Dataset: Dataset (GitHub, tusssars11/DeepOysterBinary). Classes: bad, good.

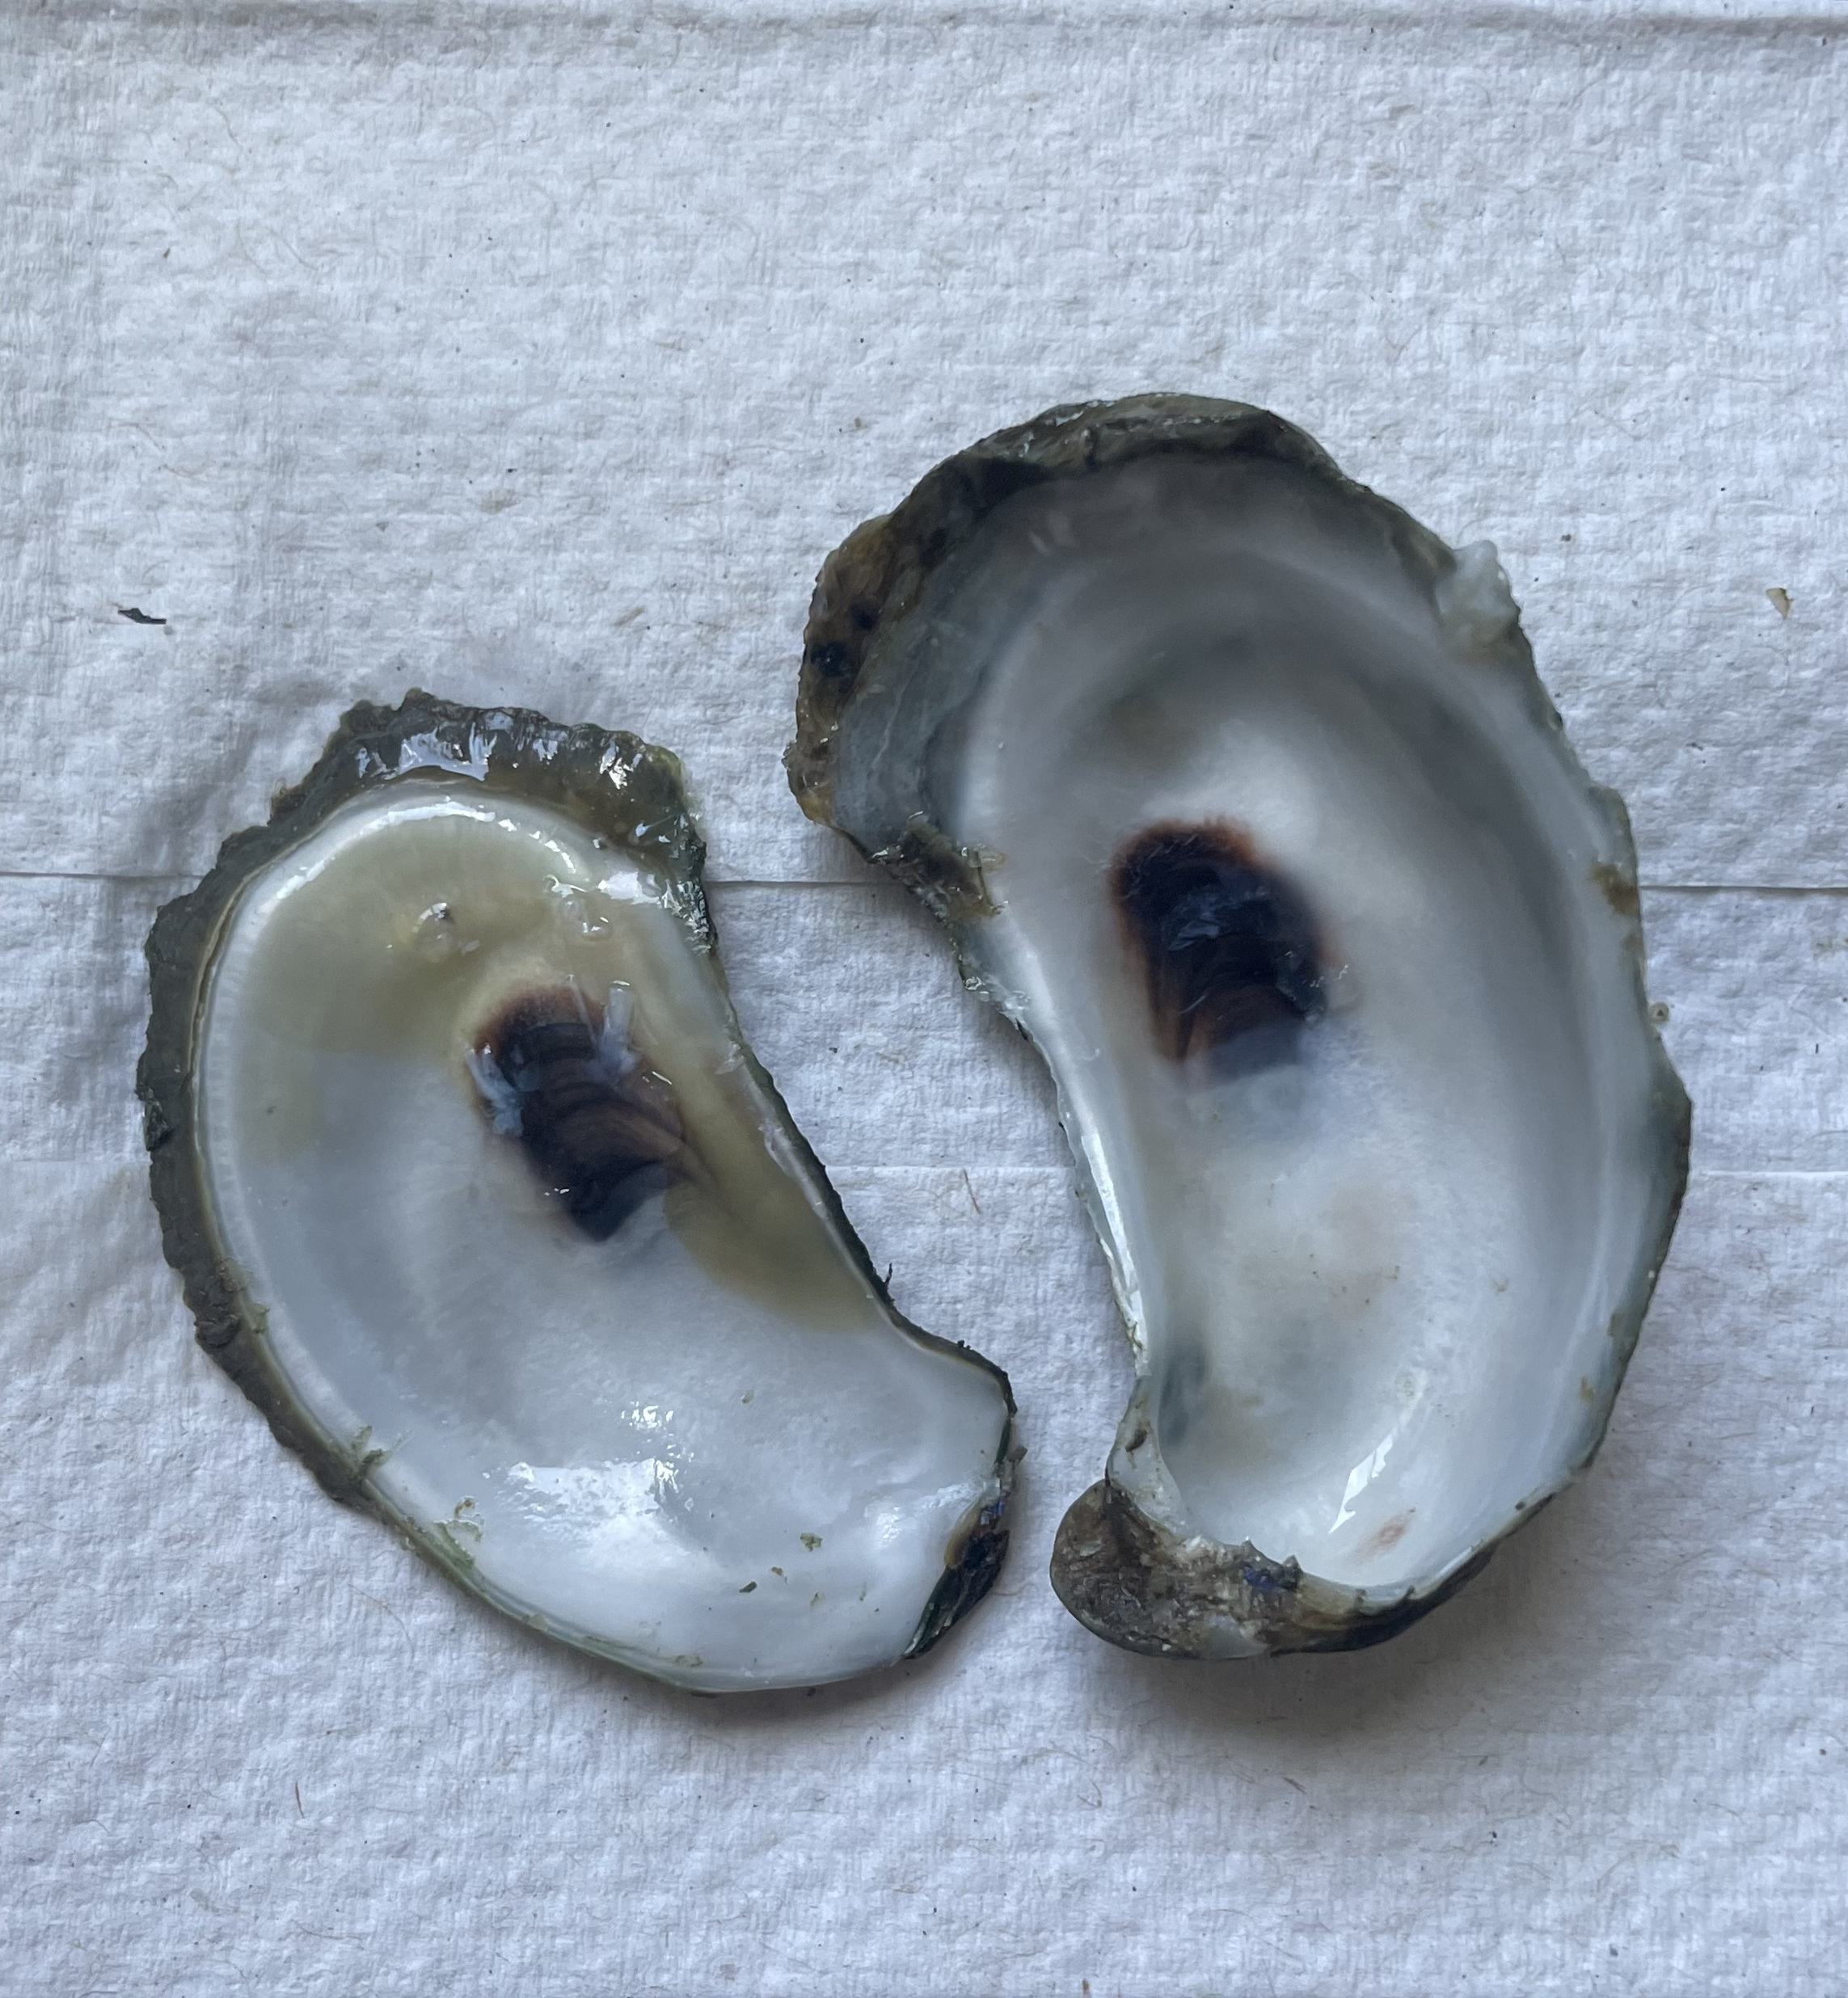
Label: good

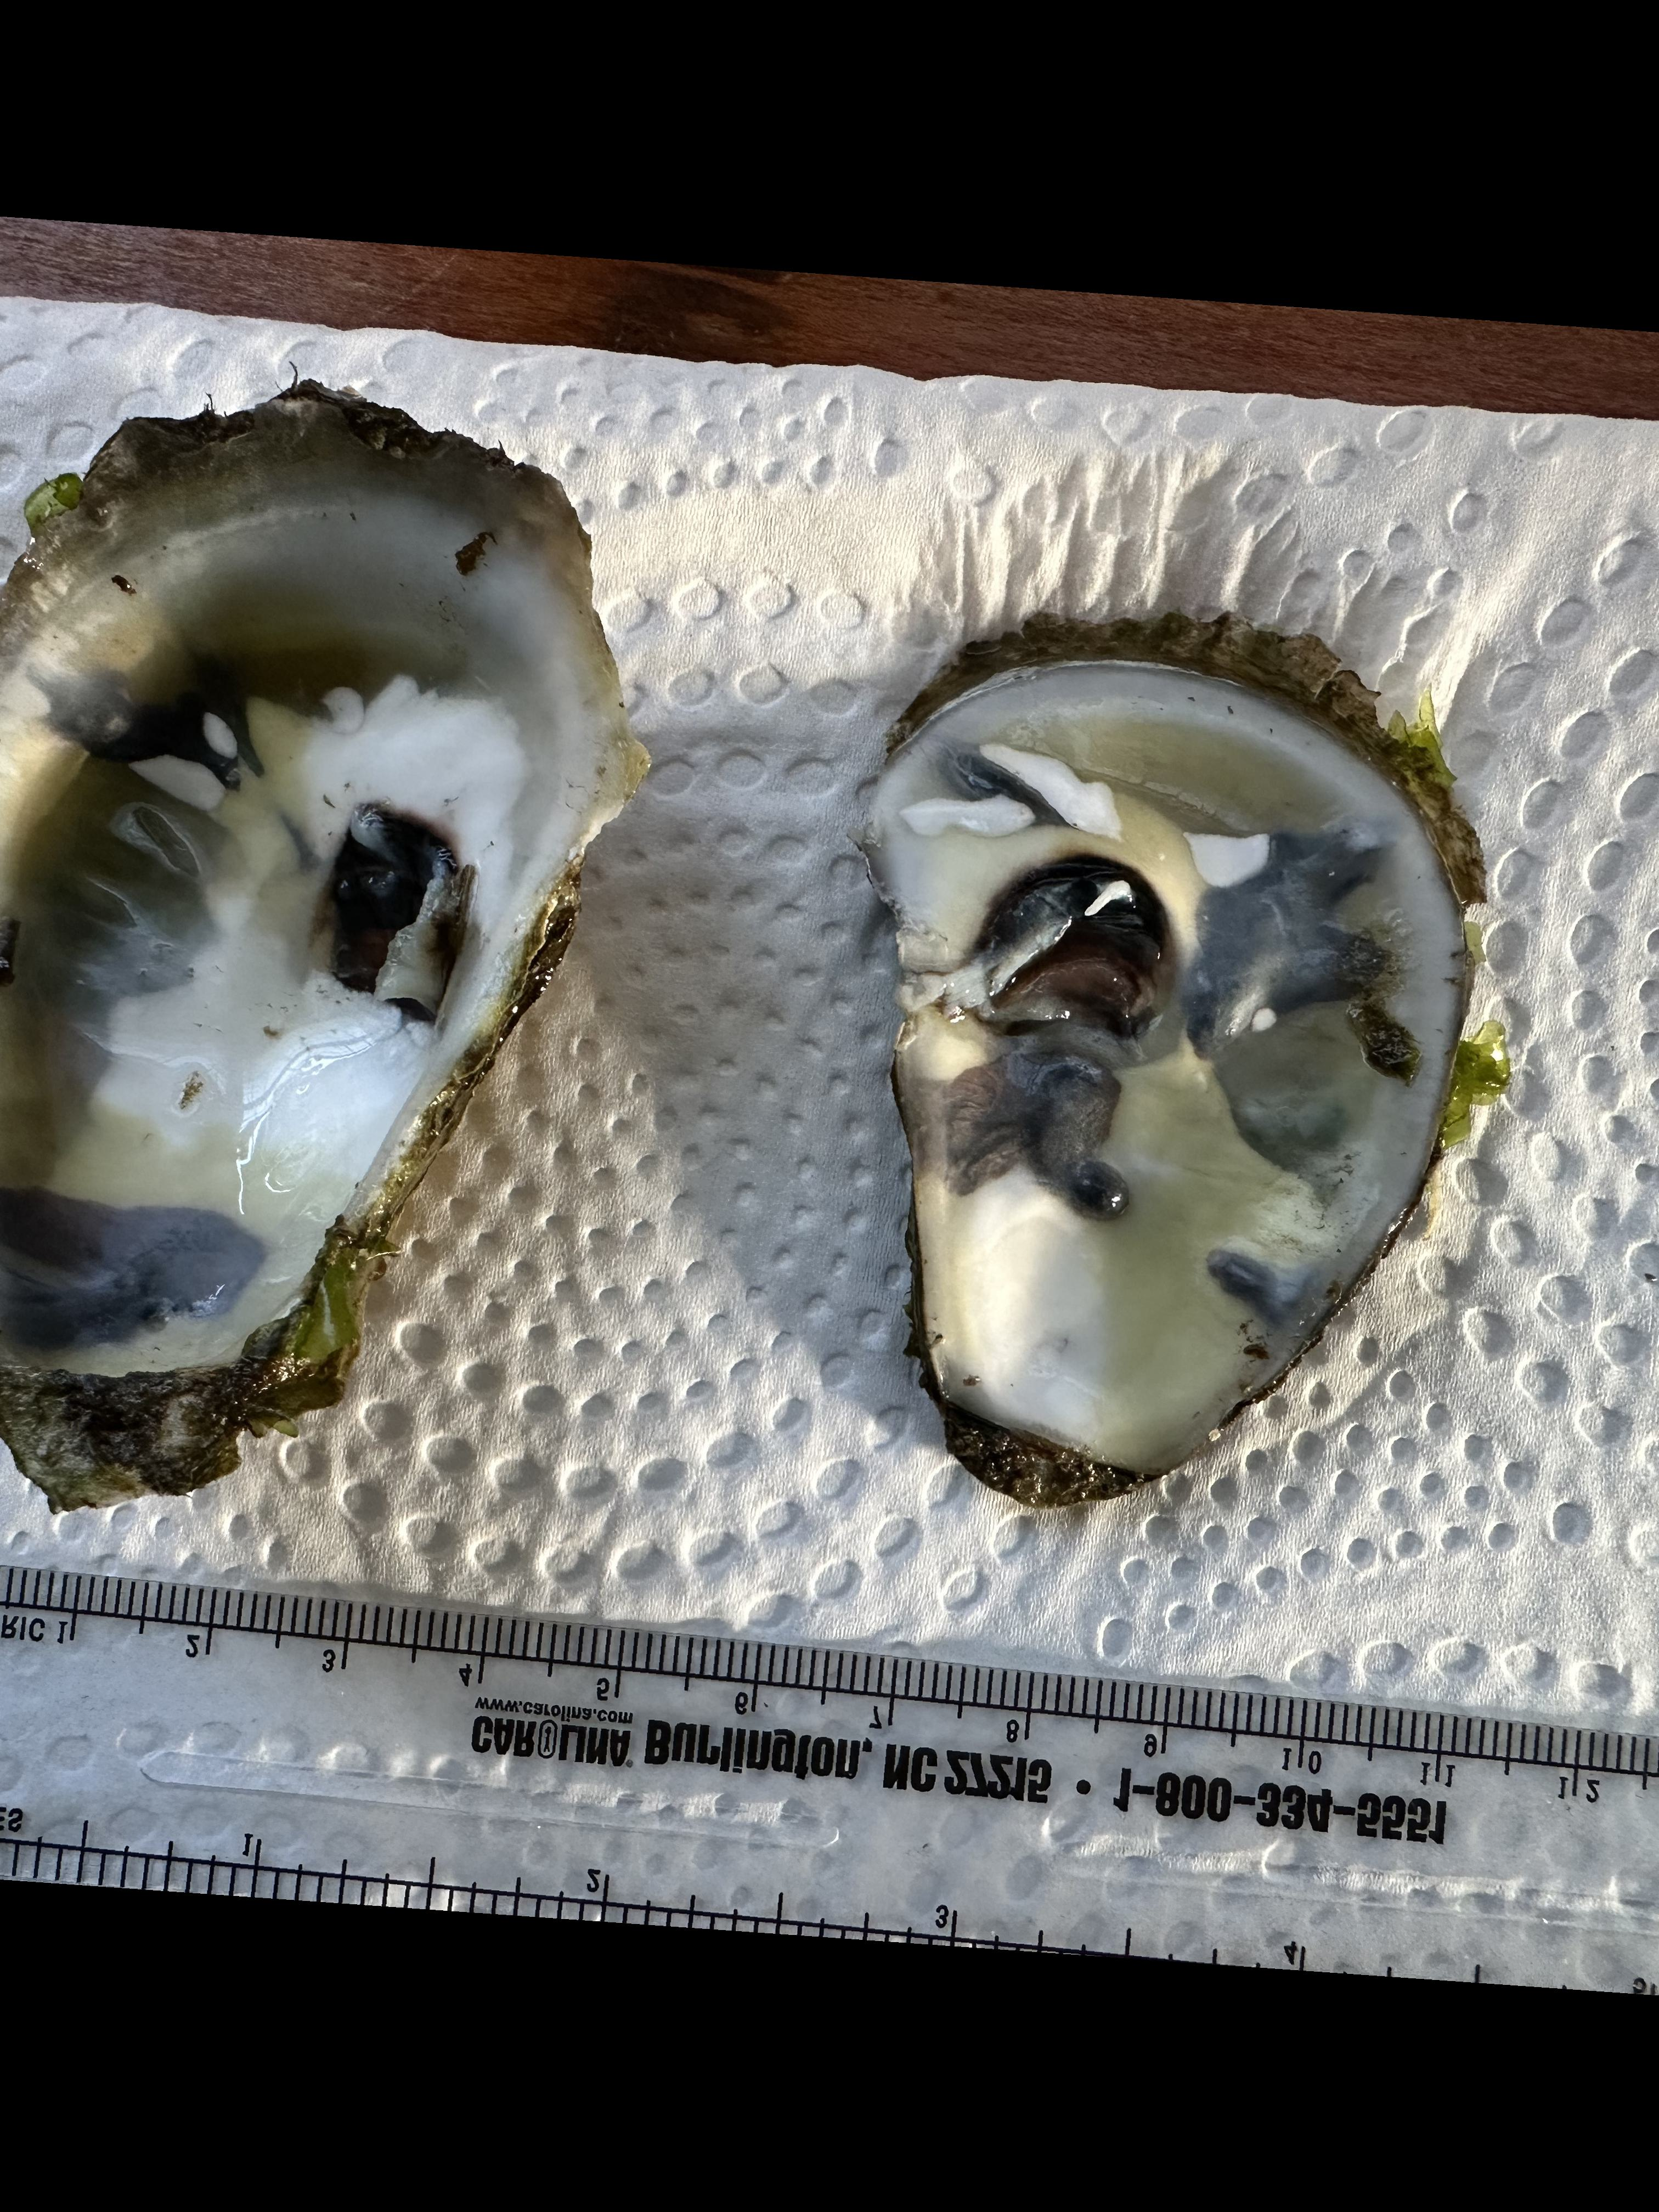
Label: bad

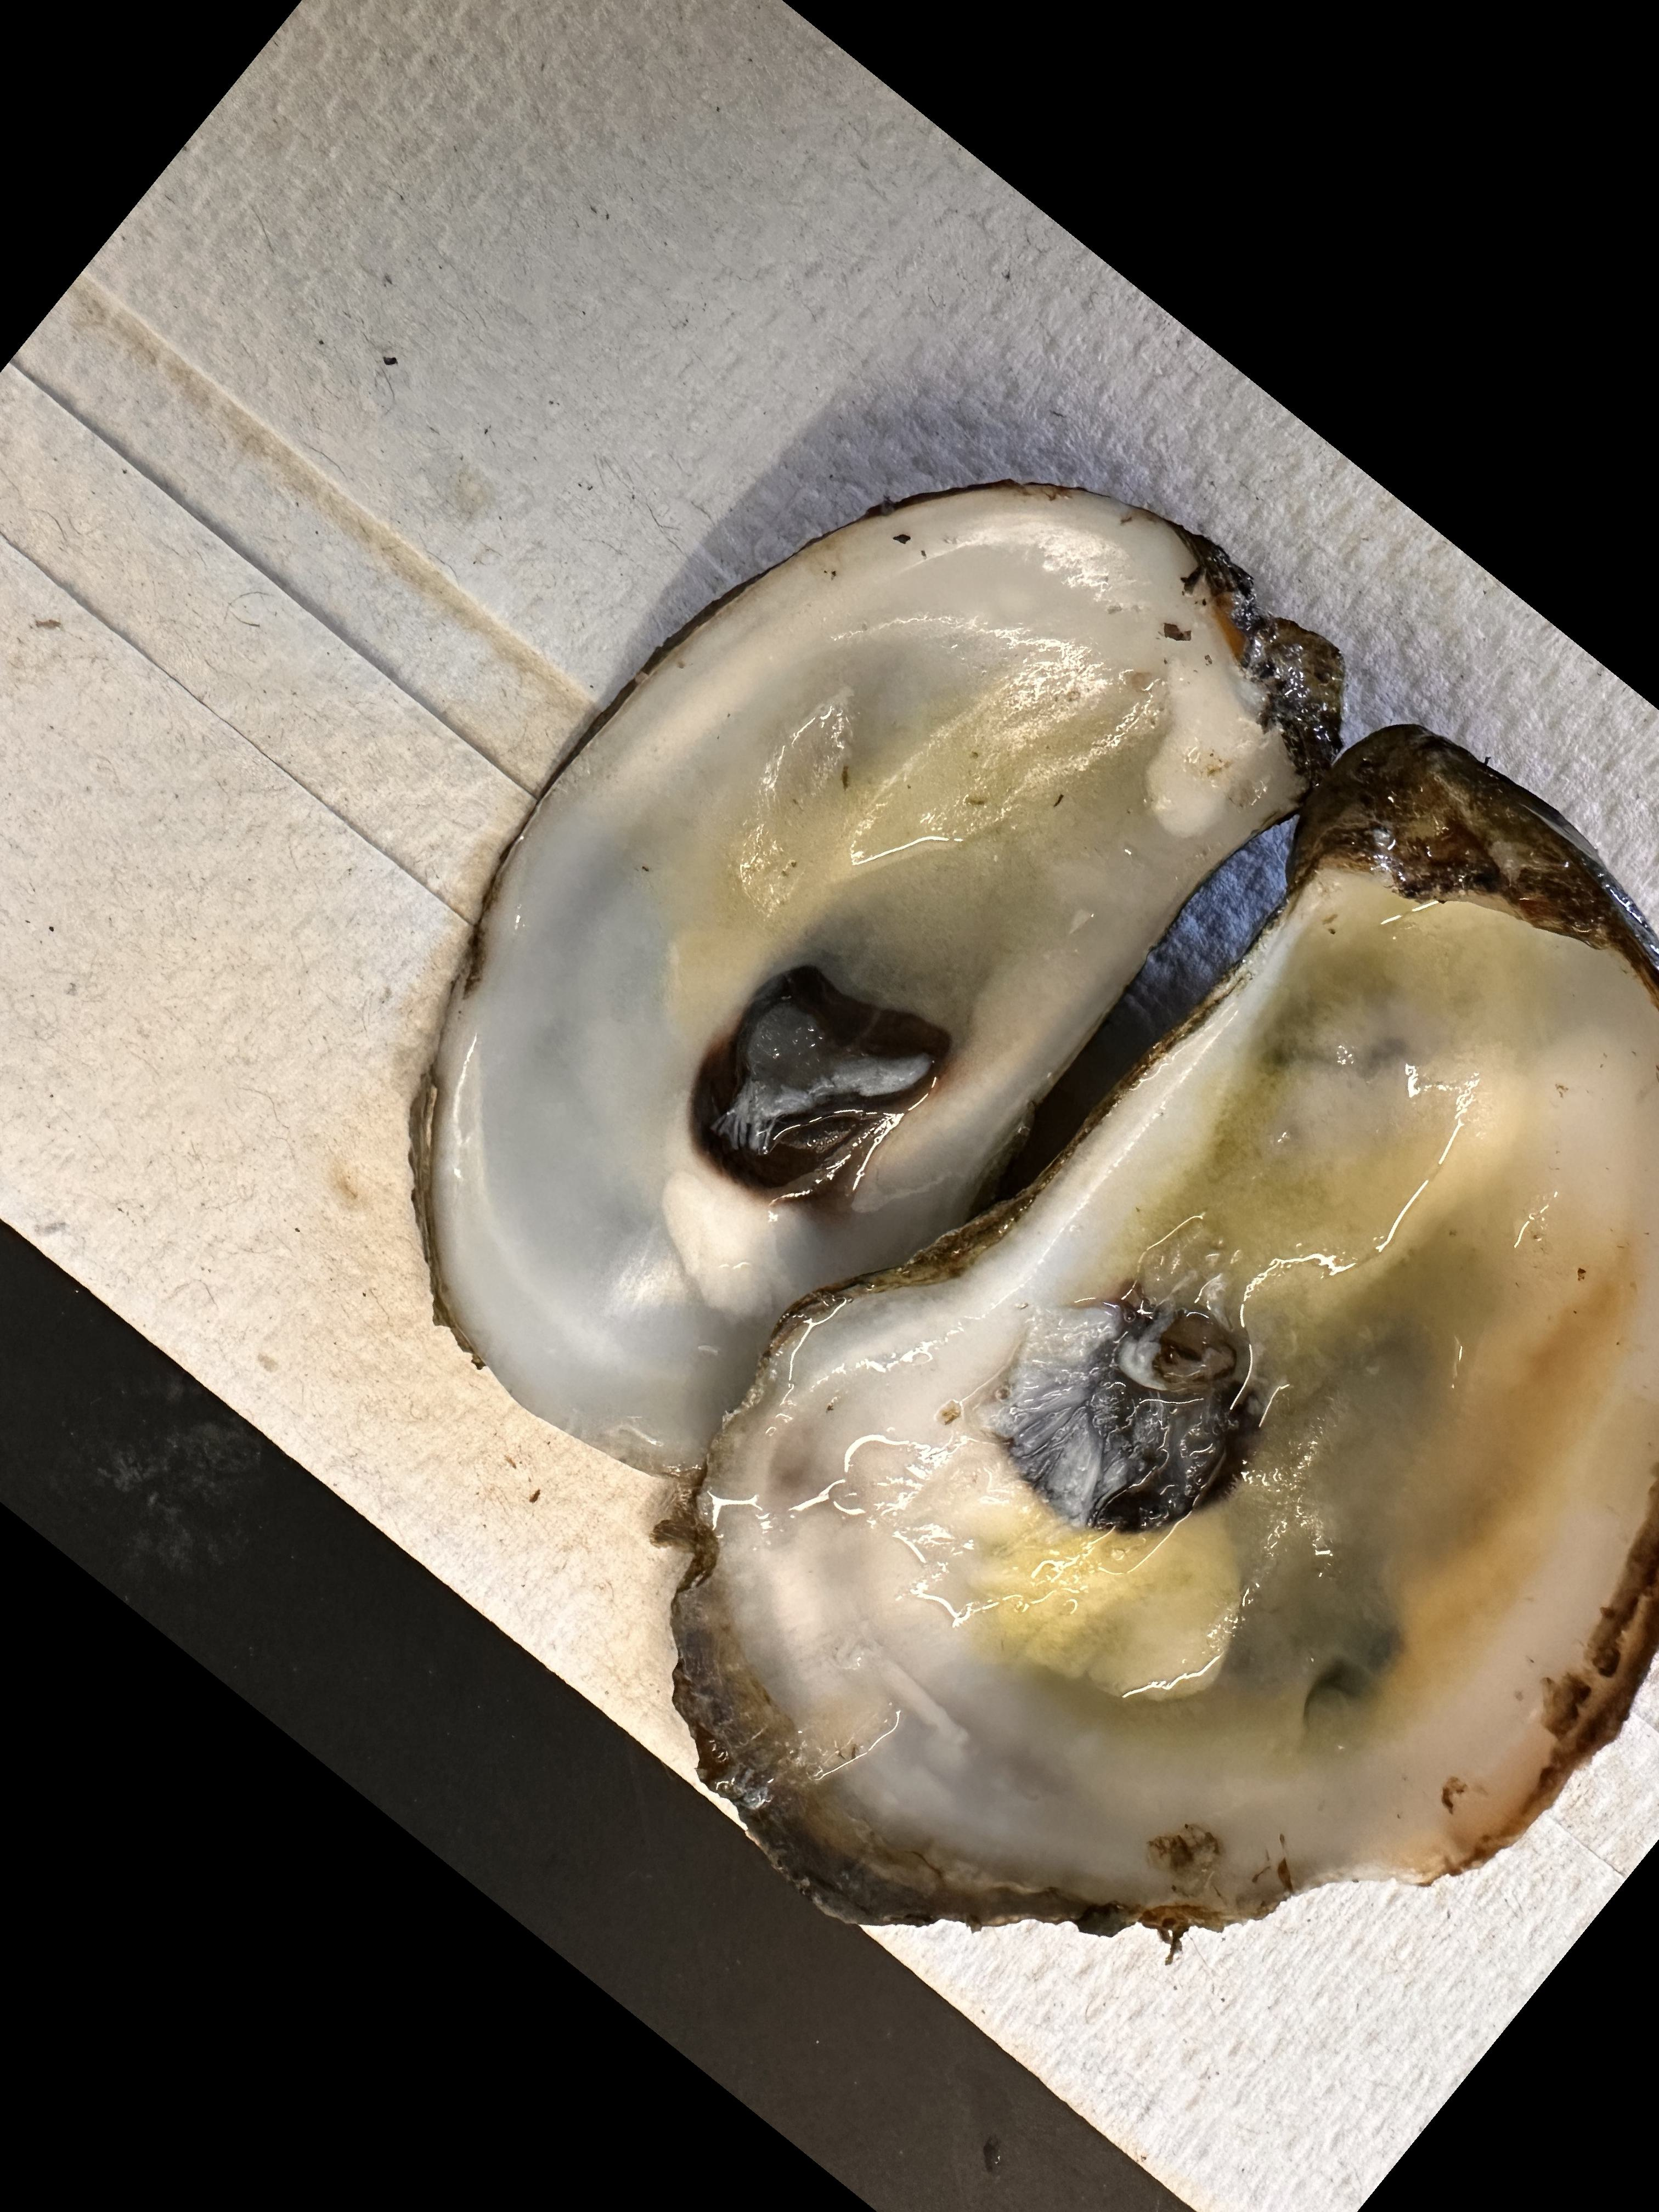
Label: good

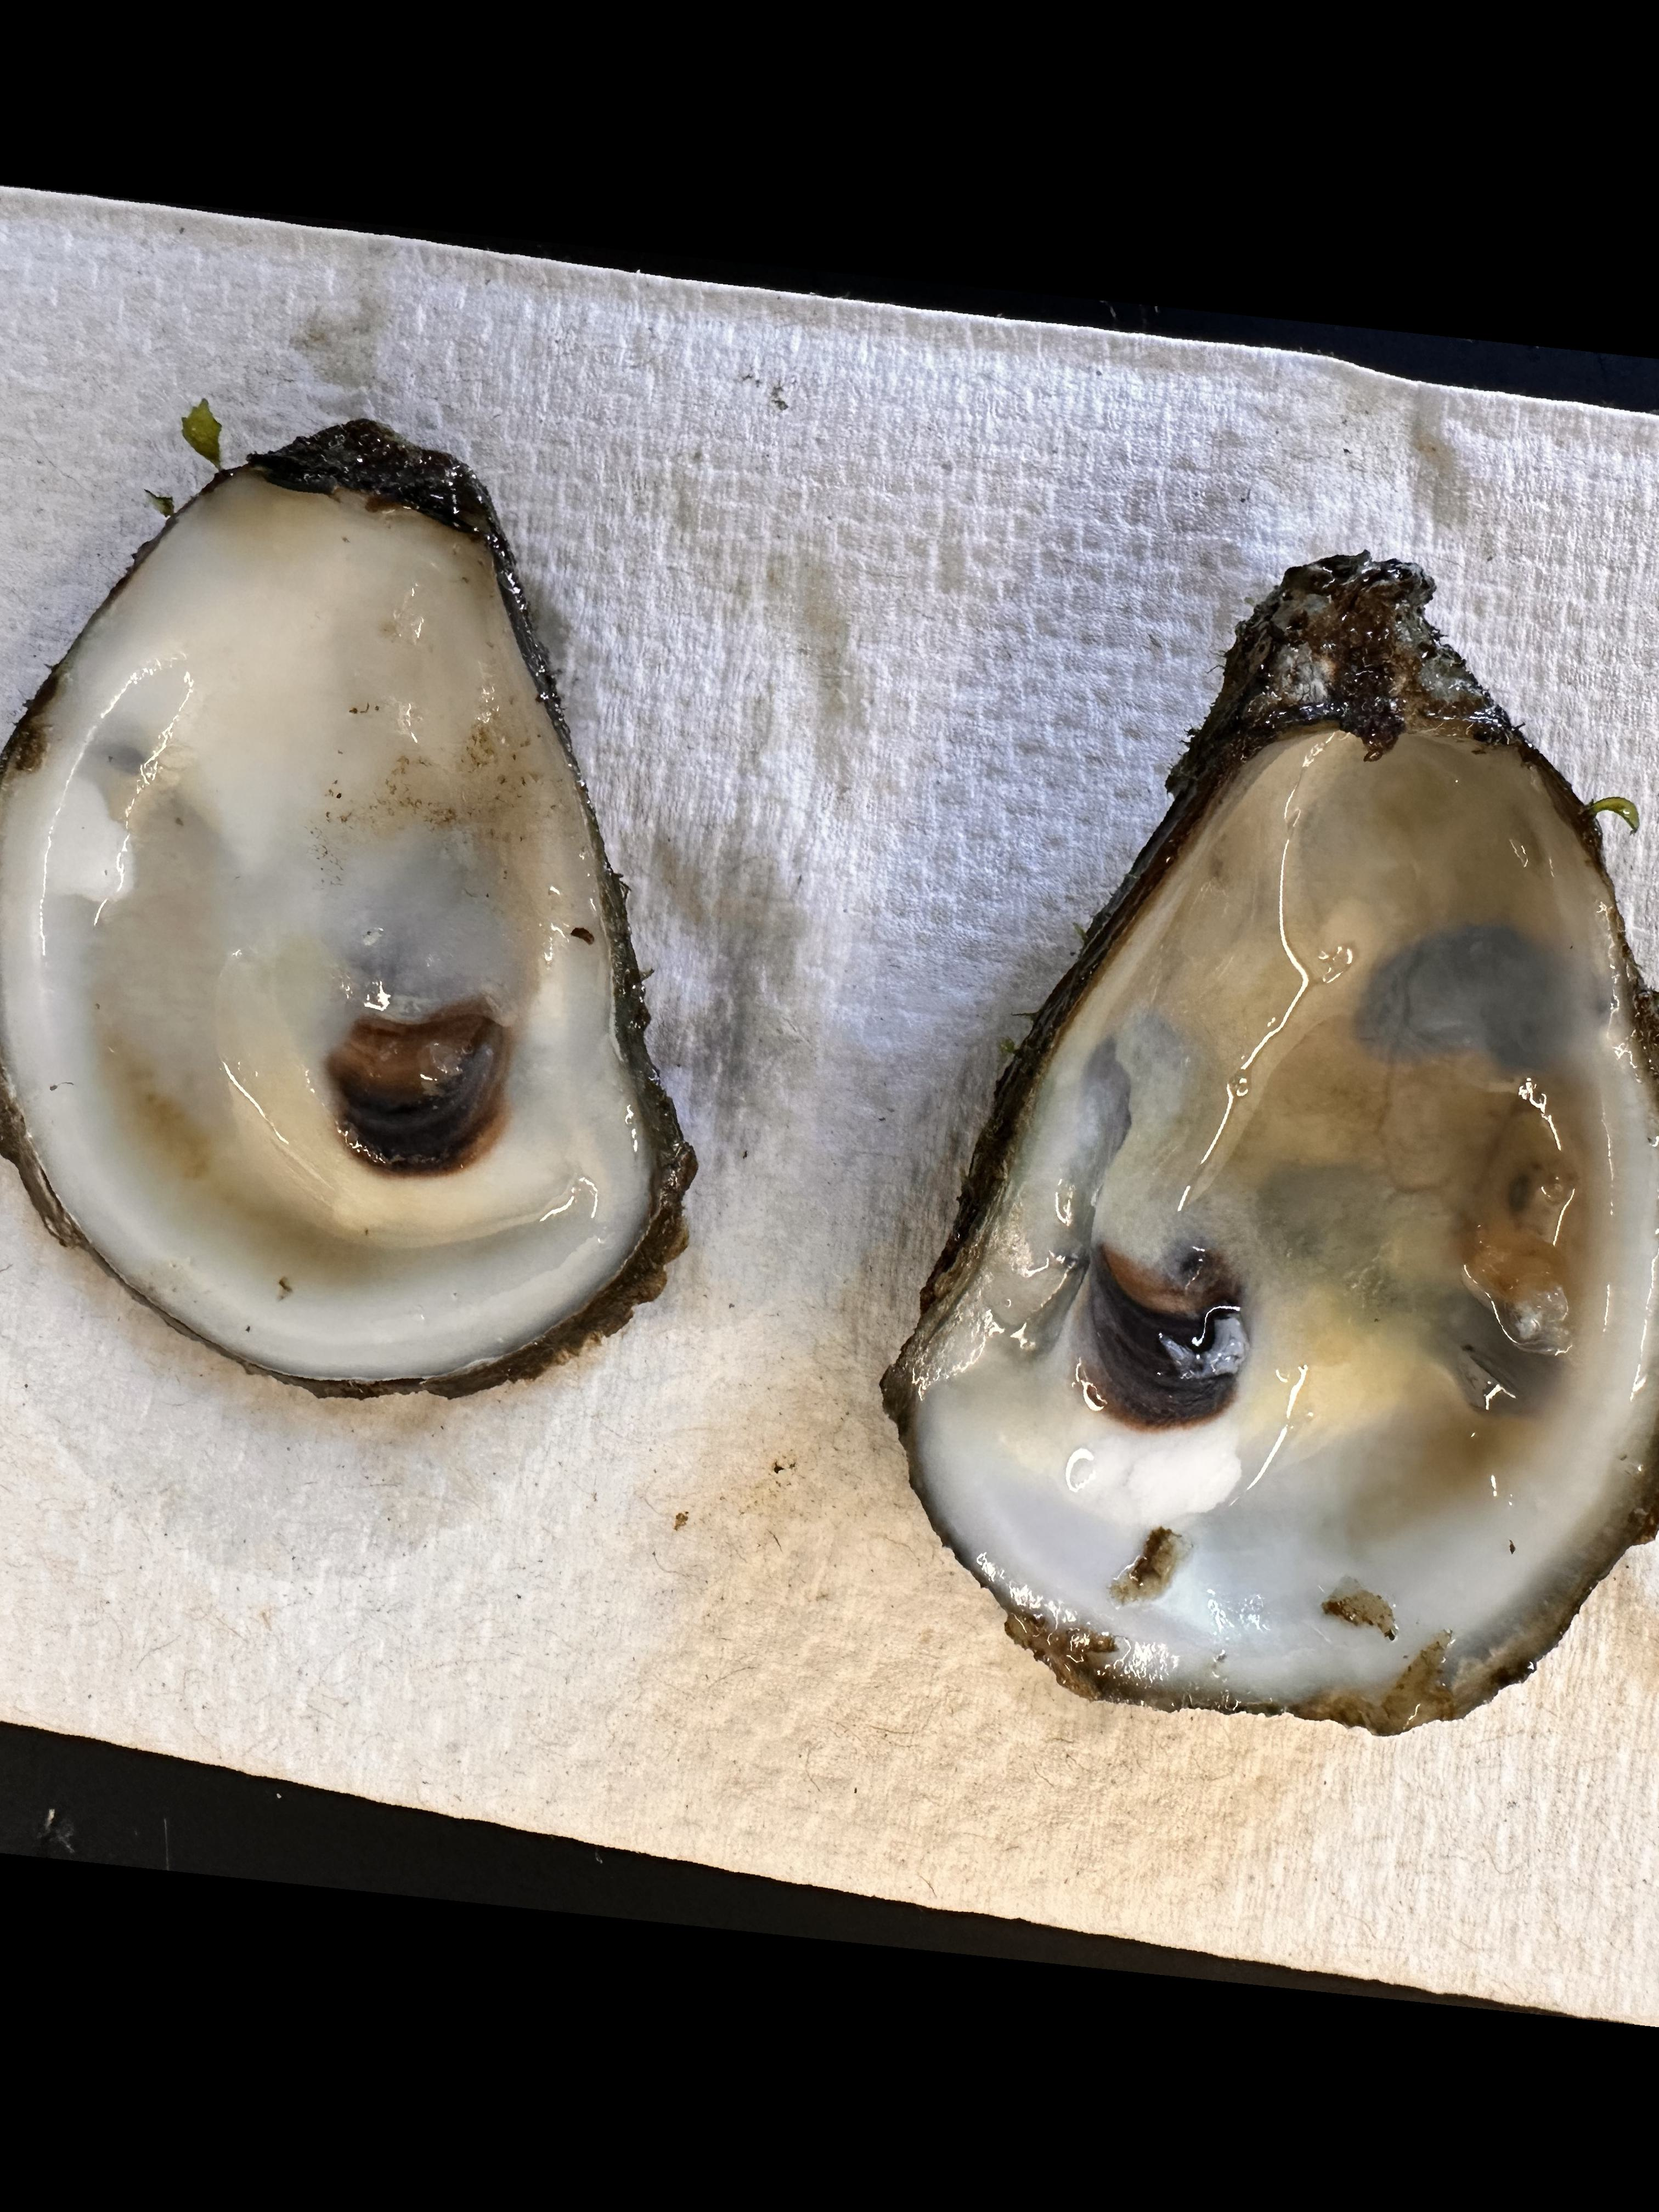
Label: bad

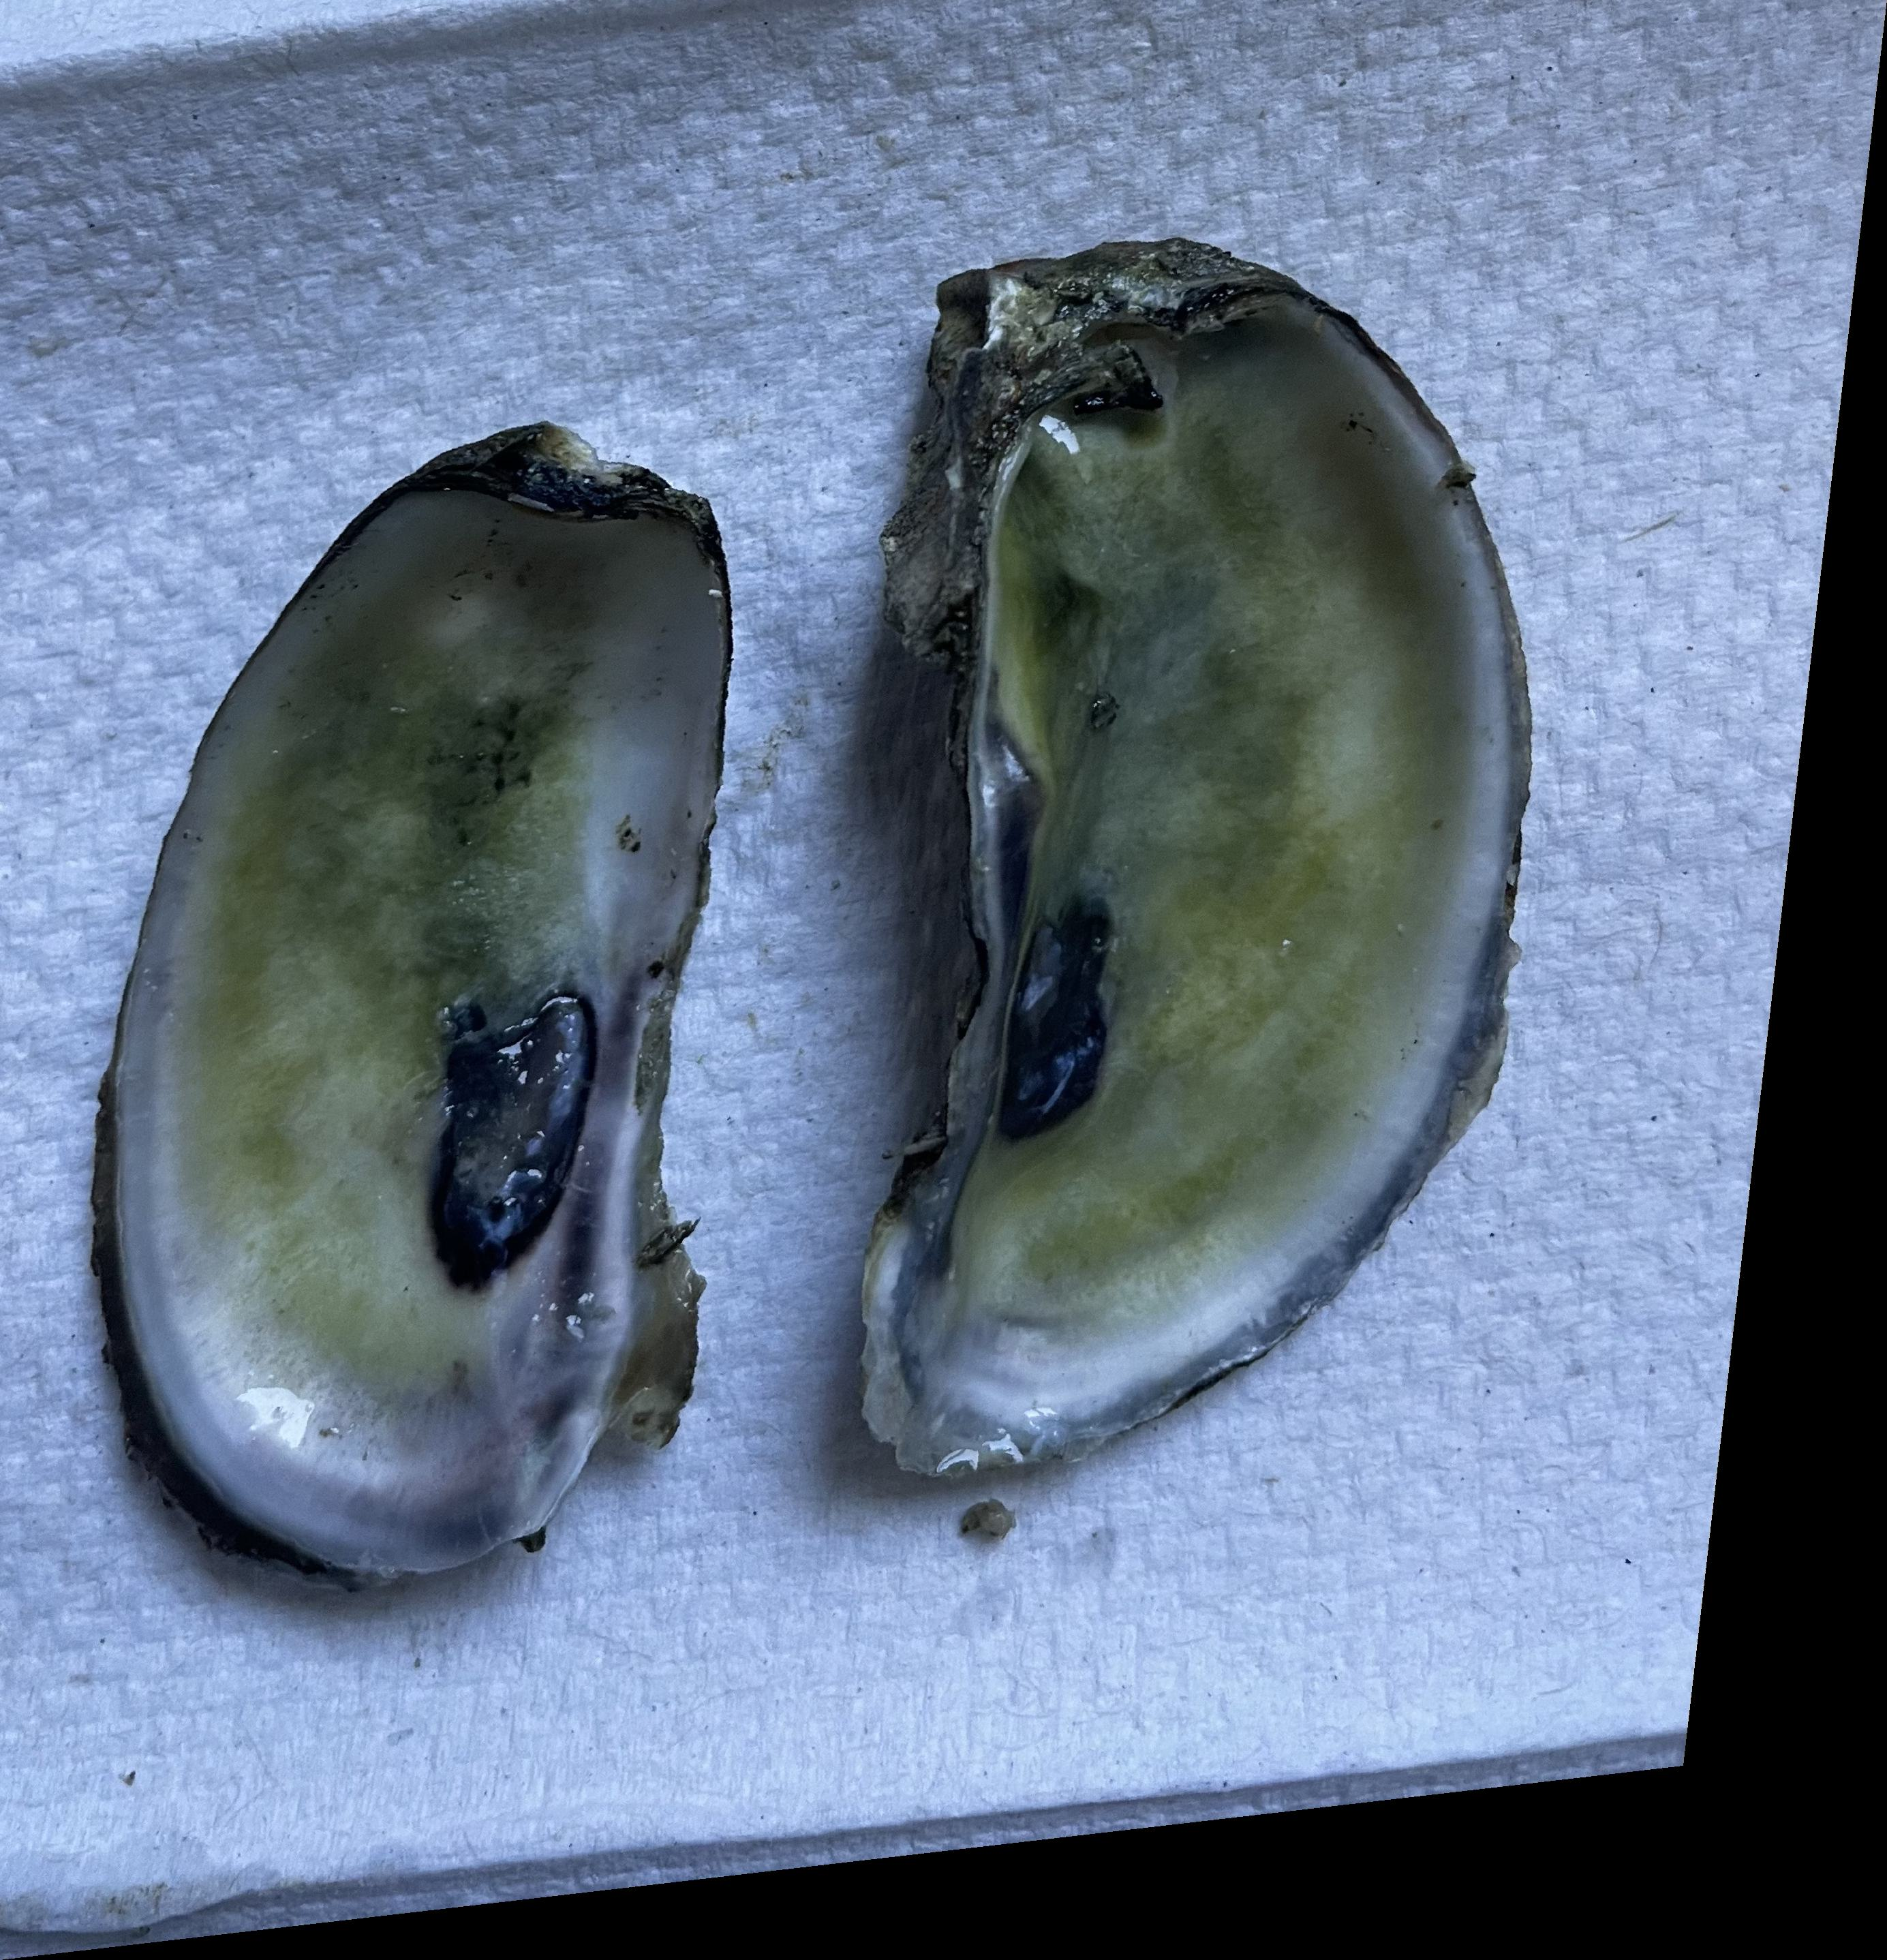
Label: good

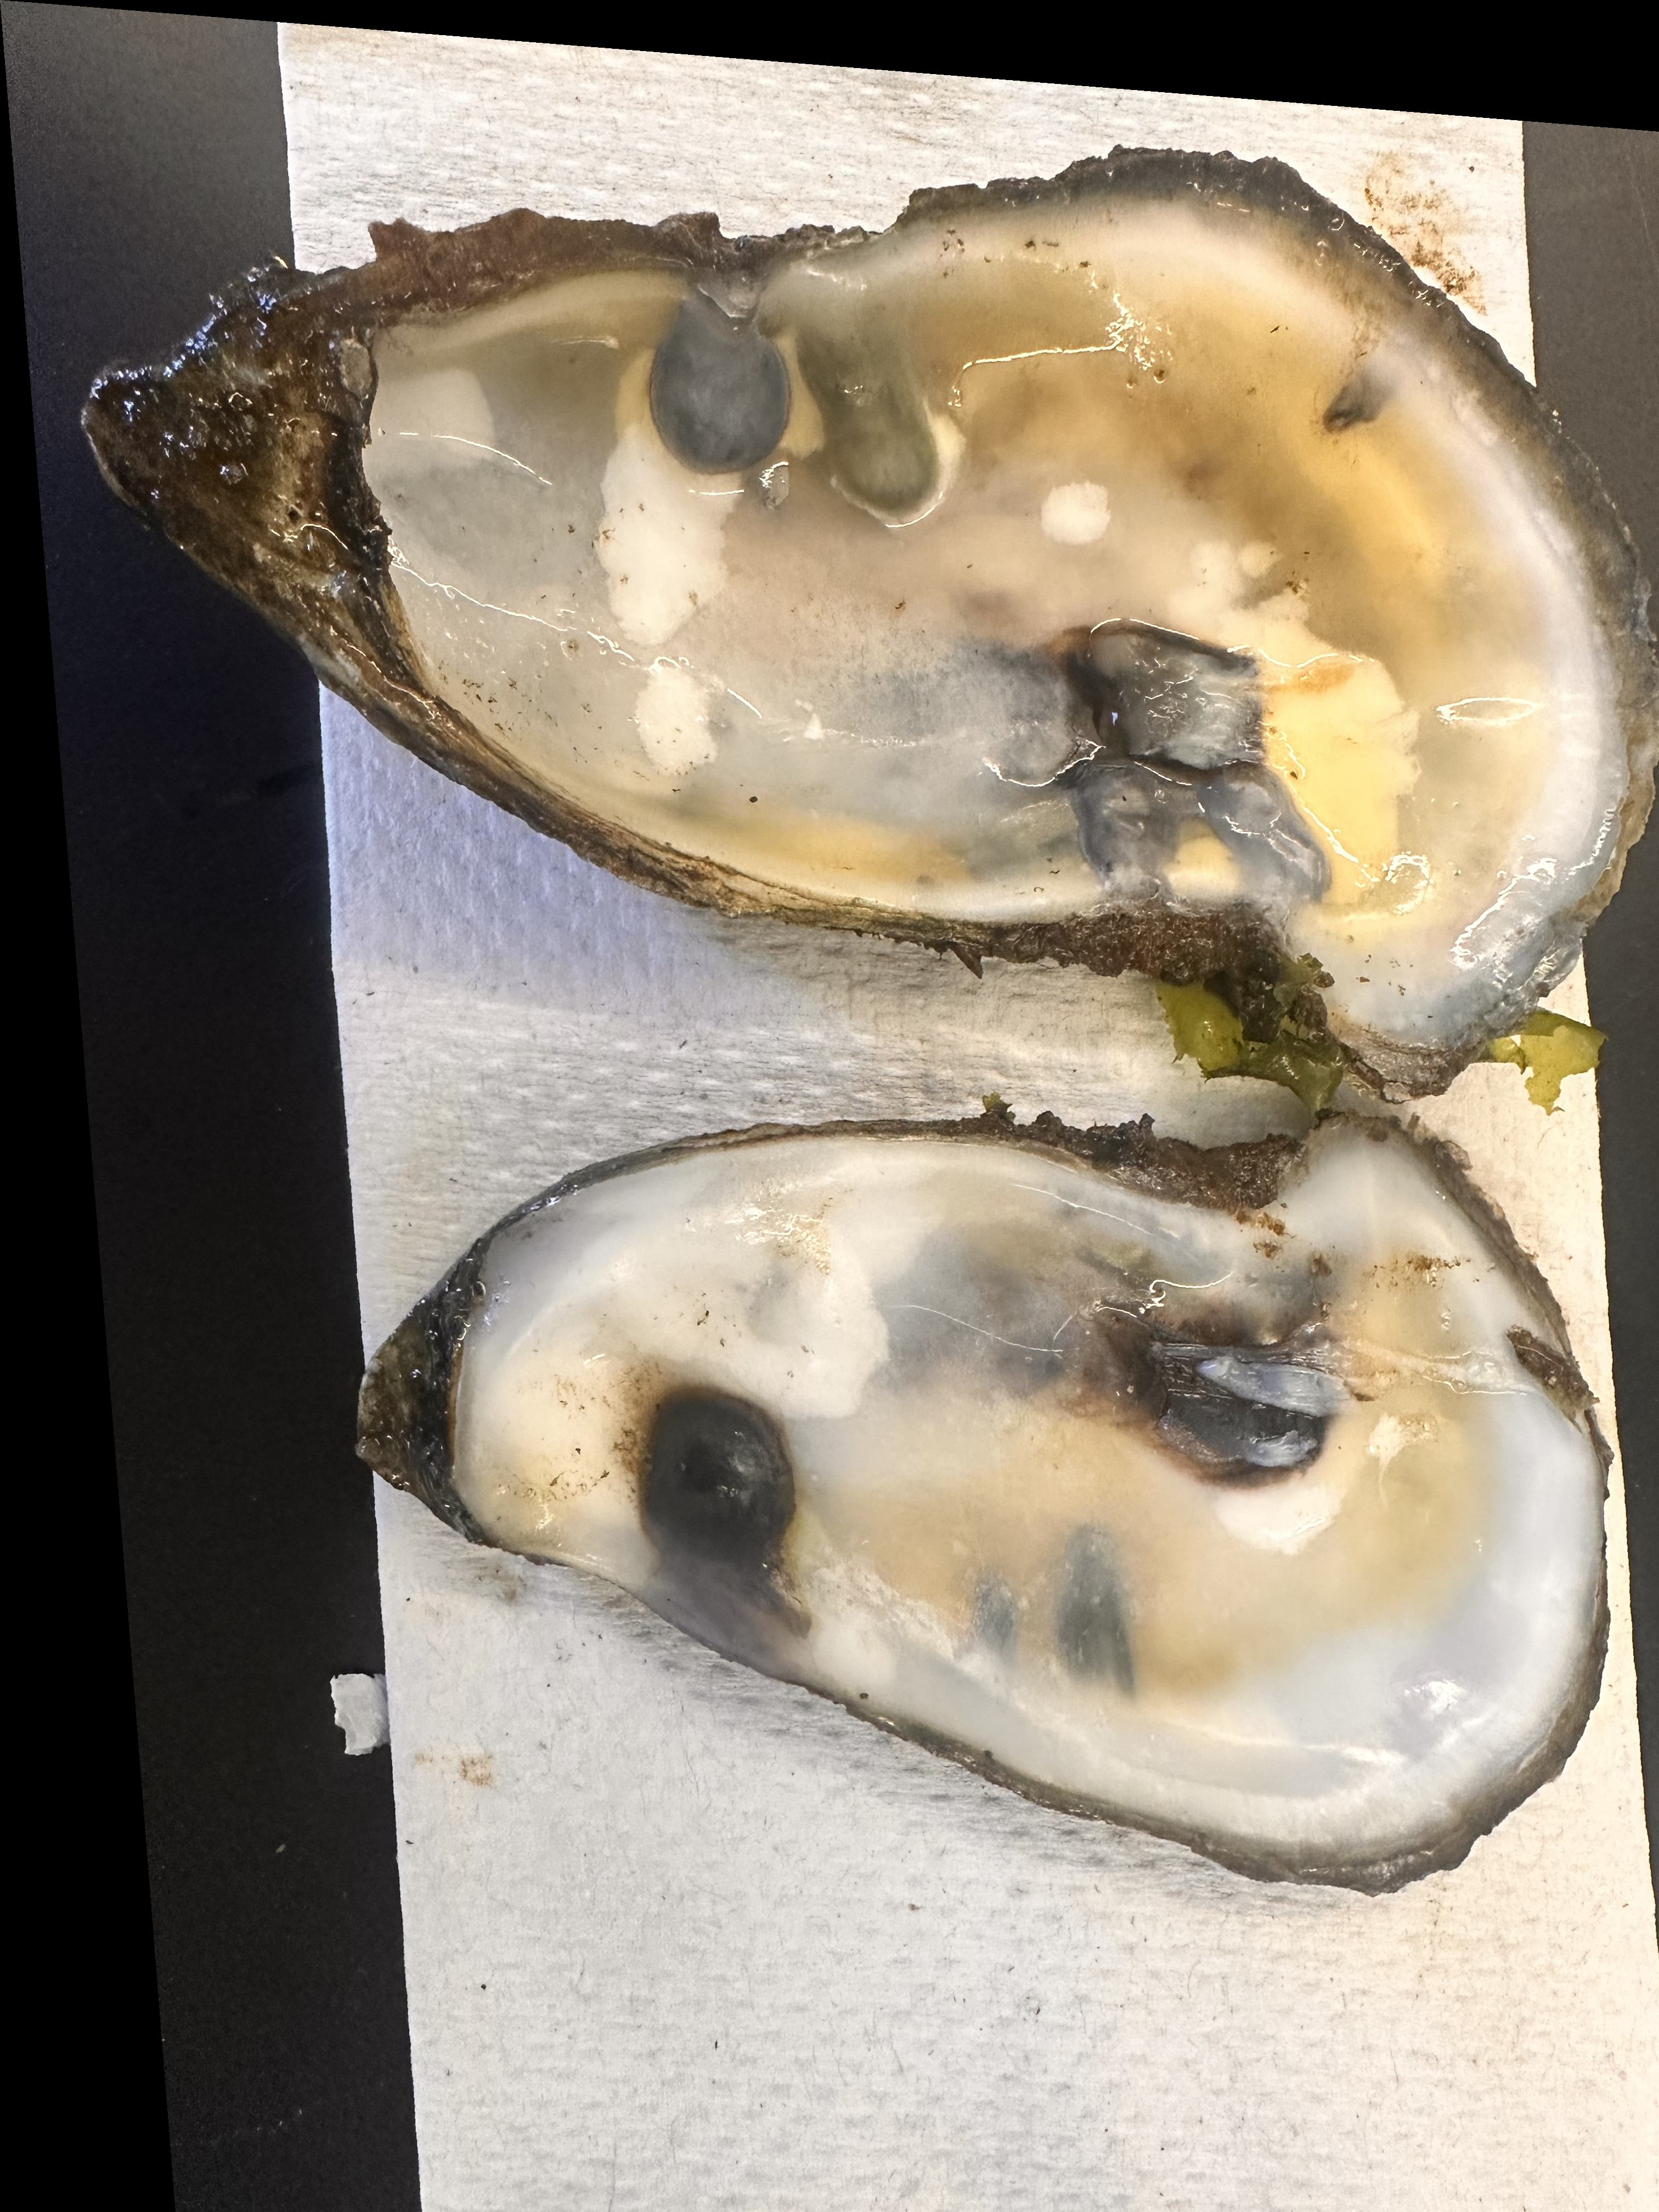
Label: bad
